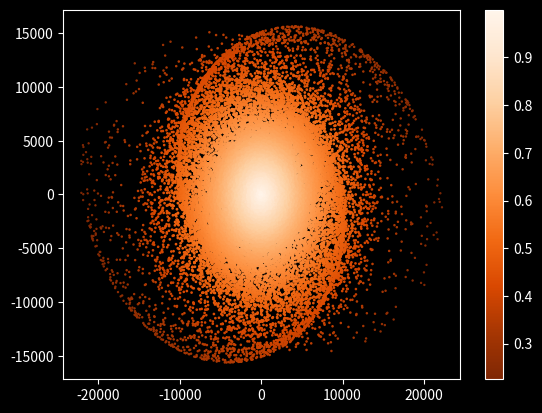
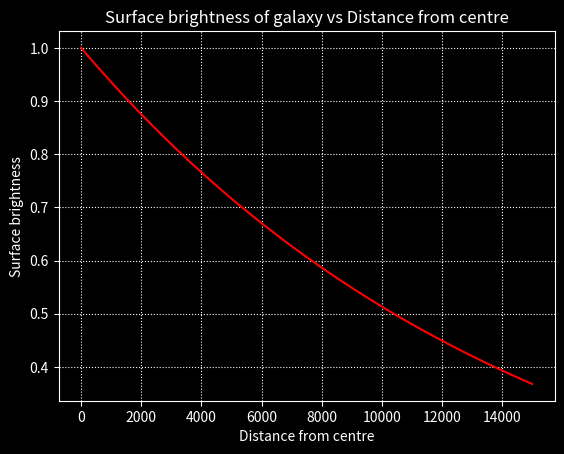

Source code (Python) for these figures, in order:
"""
Project Title: Simulating a galaxy using Density Wave Theory.

galaxy_brightness.py:  Models the surface brightness distribution across 
the galactic disk. 

[redacted]
[redacted]
Date: 02/12/2019
"""
import numpy as np
import scipy.stats as stats
import matplotlib.pyplot as plt

#define style of background used for subsequent plots/animations
plt.style.use('dark_background')

#input initial parameters

#e1=Inner E
e1=0.8
#e2=Outer E
e2=1.0
#rcore=Inner core radius
rcore=6000
#rgalaxy=Galaxy radius
rgalaxy=15000
#rdist=Galaxy diameter
rdist=2*rgalaxy
#Nstars=number of stars in galaxy
Nstars=35000
#velocity 1 is the velocity that the stars and clouds move at
velocity1=5e-6
#velocity 2 is the velocity the spiral arms move at (<velocity1)
velocity2=1e-7
#timesteps=number of timesteps to iterate over
timestep=1e6
#I0=intensity at centre of galaxy relative to other stars and objects
I0=1

#seed a random number generator
np.random.seed(None)

def semi_major_axis(N):
    """
    Function semi_major_axis sets up the semi-major axis, a, for each star.
    These follow a random truncated normal distribution.
    """
    #set up an array to hold orbit values
    a_vals=np.empty(N)
    
    #use stats.truncnorm to give orbits a truncated normal distribution
    #set up values for mean and standard deviation (sigma)
    lower_bound=-rgalaxy
    upper_bound=rgalaxy
    mean=0
    sigma=rgalaxy/2
    
    #define an object T for the truncated normal distribution
    T=stats.truncnorm((lower_bound-mean)/sigma, (upper_bound-mean)/sigma,\
                    loc=mean, scale=sigma)
    
    #fill a_vals with random values coming from T
    a_vals=T.rvs(N)
    
    return a_vals
    
def object_angle(N):
    """
    Function star_angle calculates and returns the angle 'theta' for each
    star.
    """
    #assign an angle to each star
    #star_angles=array of angles of stars
    theta_angles=np.empty(N)
    
    for i in range(N):
        theta_angles[i]=np.random.uniform(0,360)
        #convert values in star_angles to radians
        theta_angles[i]=np.radians(theta_angles[i])
        
    return theta_angles

def ellipticity(N,a_vals,rcore,rgalaxy,rdist):
    """
    Function ellipticity calculates the ellipticity of each star's orbit.
    """
    #calculate ellipticity 
    #set up an array of ellipticities
    ellipt_array=np.empty(N)
    
    for i in range(N):
        #set up cases for what happens when a<rcore, rcore<a<rgalaxy, and 
        #rgalaxy<a<rdist
        
        if(a_vals[i]<rcore):
            ellipt_array[i]=1+((a_vals[i]/rcore)*(e1-1))
            
        elif(rcore<a_vals[i] and a_vals[i]<rgalaxy):
            ellipt_array[i]=e1+(((a_vals[i]-rcore)/(rgalaxy-rcore))*(e2-e1))
        
        elif(rgalaxy<a_vals[i] and a_vals[i]<rdist):
            ellipt_array[i]=e2+(((a_vals[i]-rgalaxy)/(rdist-rgalaxy))*(1-e2))
            
    return ellipt_array

def semi_minor_axis(N,a_vals,ellipt_array):
    """
    Function semi_minor_axis calculates the semi-minor axis, b, for each star.
    """            
    #calculate b values
    b_vals=np.empty(N)
    
    for i in range(N):
        b_vals[i]=ellipt_array[i]*a_vals[i]
    
    return b_vals

def tilts(N,a_vals):
    """
    Function tilts sets up the tilts of each star's orbit.
    """
    #calculate tilt of orbits
    #angular offset is in radians
    angular_offset=0.0004
    
    #set up a tilt array
    psi_angles=np.empty(N)
    for i in range(N):
        psi_angles[i]=-90+(a_vals[i]*angular_offset)
    
    return psi_angles

def positions(N,a_vals,b_vals,theta_angles,psi_angles):
    """
    Function positions returns the x and y coordinates of stars.
    """
    #setup arrays to hold x and y coordinates
    x_array=np.empty(N)
    y_array=np.empty(N)
    
    for i in range(N):
        #split equations into parts
        x_partone=a_vals[i]*np.cos(theta_angles[i])*np.cos(psi_angles[i])
        x_parttwo=b_vals[i]*np.sin(theta_angles[i])*np.sin(psi_angles[i])
        x_array[i]=x_partone-x_parttwo
        
        y_partone=a_vals[i]*np.cos(theta_angles[i])*np.sin(psi_angles[i])
        y_parttwo=b_vals[i]*np.sin(theta_angles[i])*np.cos(psi_angles[i])
        y_array[i]=y_partone+y_parttwo
 
    return x_array,y_array

"""
Main
"""
#a_stars is an array of each star's semi_major_axis
a_stars=semi_major_axis(Nstars)

#theta_stars is an array that holds the theta values for each star
#theta determines where the star is in its orbit
theta_stars=object_angle(Nstars)

#ellipt_stars is an array that holds the ellipticity values for each star
ellipt_stars=ellipticity(Nstars,a_stars,rcore,rgalaxy,rdist)

#b_stars is an array that holds the values for each star's semi-minor axis.
b_stars=semi_minor_axis(Nstars,a_stars,ellipt_stars)
    
#psi_stars stores the psi angles of each star, which determines the tilt.
psi_stars=tilts(Nstars,a_stars)

#x_stars and y_stars store the x- and y-coordinates
x_stars,y_stars = positions(Nstars,a_stars,b_stars,theta_stars,psi_stars)

def intensities(I0,rgalaxy,x,y):
    """
    Function intensities calculates the individual intensity of each star.
    """
    #calculate the distance from the centre of the galaxy=d
    d=np.sqrt((x**2)+(y**2))
    
    #calculate intensity for given star relative to intensity at centre of
    #galaxy
    intensity=I0*np.exp(-d/rgalaxy)
    
    return intensity
    
star_intensities=intensities(I0,rgalaxy,x_stars,y_stars)

###########################################################################
#create colour map
c1=star_intensities
plt.figure(1)
plt.scatter(x_stars,y_stars,c=c1,s=star_intensities*2,cmap='Oranges_r',alpha=1)
plt.colorbar()
plt.show()

#plot a graph that shows the surface brightness vs distance from centre
plt.figure(2)
dist_from_centre=np.linspace(0,rgalaxy,100)
surf_bright=np.empty(len(dist_from_centre))
for i in range(len(dist_from_centre)):
    surf_bright[i]=intensities(I0,rgalaxy,dist_from_centre[i],0)
  
plt.plot(dist_from_centre,surf_bright,'r-')
plt.title('Surface brightness of galaxy vs Distance from centre')
plt.xlabel('Distance from centre')
plt.ylabel('Surface brightness')
plt.grid(linestyle='dotted')
plt.show()